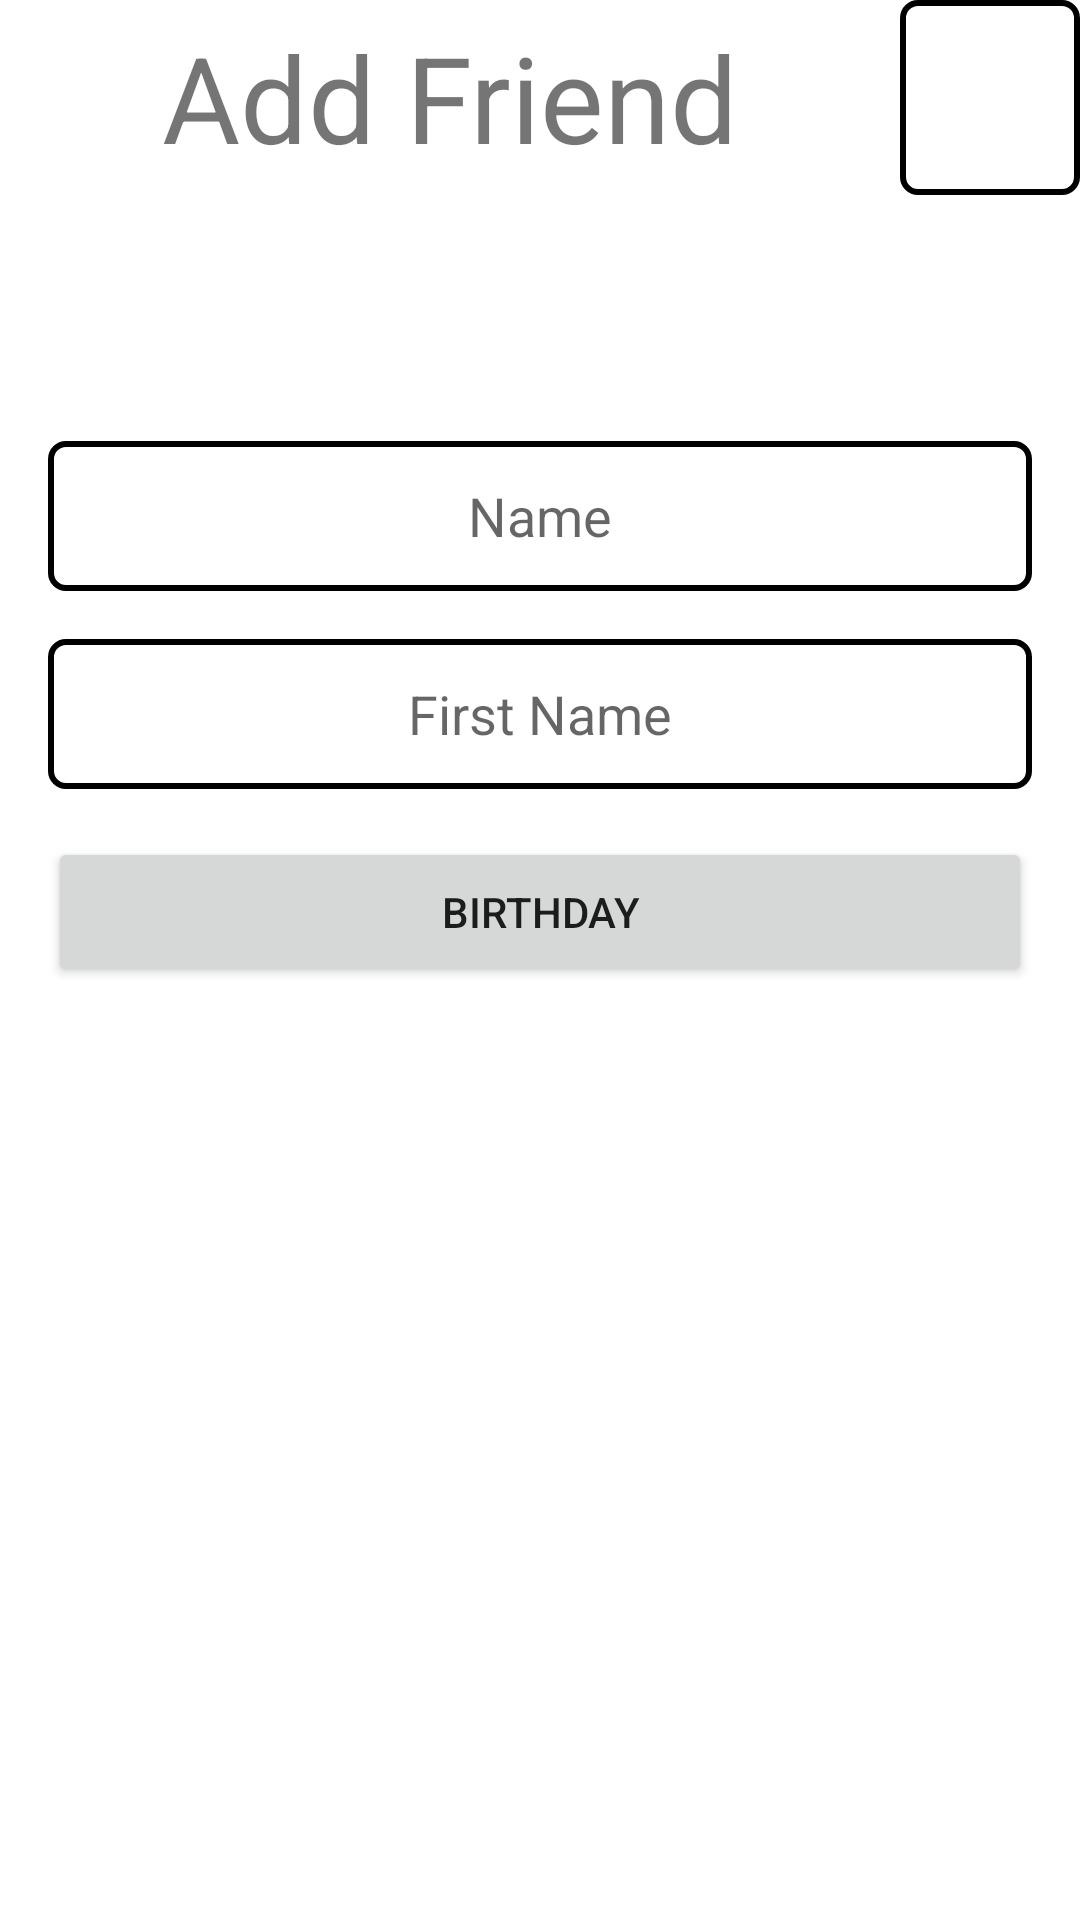

The Android layout XML behind this screen, and the referenced resources:
<!-- AndroidManifest.xml: application theme Theme.TreeOfSouls -->
<!-- res/layout/activity_add_friend.xml -->
<?xml version="1.0" encoding="utf-8"?>
<LinearLayout xmlns:android="http://schemas.android.com/apk/res/android"
    xmlns:tools="http://schemas.android.com/tools"
    android:layout_width="match_parent"
    android:layout_height="match_parent"
    tools:context=".ui.view.activity.AddCategoryActivity"
    android:orientation="vertical">

    <LinearLayout
        android:layout_width="wrap_content"
        android:layout_height="wrap_content"
        android:orientation="horizontal"
        android:layout_gravity="center_horizontal"
        android:layout_marginBottom="@dimen/title_bottom_margin">

        <TextView
            android:id="@+id/add_friend_title"
            android:layout_width="wrap_content"
            android:layout_height="wrap_content"
            android:minWidth="@dimen/title_width"
            android:minHeight="@dimen/title_height"
            android:text="@string/title_add_friend"
            android:textSize="@dimen/title_size"
            android:gravity="center"/>

        <ImageButton
            android:id="@+id/add_friend_button_validate"
            android:layout_width="wrap_content"
            android:layout_height="match_parent"
            android:layout_gravity="end"
            android:minWidth="@dimen/button_validate_width_height"
            android:minHeight="@dimen/button_validate_width_height"
            android:src="@drawable/ic_validate"
            android:background="@drawable/border"
            android:contentDescription="@string/description_button_validate"/>

    </LinearLayout>

    <ScrollView
        android:layout_width="wrap_content"
        android:layout_height="wrap_content"
        android:layout_gravity="center_horizontal">

        <LinearLayout
            android:layout_width="wrap_content"
            android:layout_height="wrap_content"
            android:orientation="vertical"
            android:layout_marginEnd="@dimen/layout_margin"
            android:layout_marginStart="@dimen/layout_margin">

            <EditText
                android:id="@+id/add_friend_name"
                android:layout_width="wrap_content"
                android:layout_height="wrap_content"
                android:layout_marginTop="@dimen/between_two_block_margin"
                android:minWidth="@dimen/add_friend_width"
                android:minHeight="@dimen/add_friend_height"
                android:hint="@string/name_hint"
                android:layout_gravity="center_horizontal"
                android:autofillHints="add_friend_name"
                android:inputType="textPersonName"
                android:background="@drawable/border"
                android:gravity="center"/>

            <EditText
                android:id="@+id/add_friend_firstname"
                android:layout_width="wrap_content"
                android:layout_height="wrap_content"
                android:layout_marginTop="@dimen/text_margin"
                android:layout_marginBottom="@dimen/text_margin"
                android:minWidth="@dimen/add_friend_width"
                android:minHeight="@dimen/add_friend_height"
                android:hint="@string/firstname_hint"
                android:layout_gravity="center_horizontal"
                android:autofillHints="add_friend_firstname"
                android:inputType="textPersonName"
                android:background="@drawable/border"
                android:gravity="center"/>

            <Button
                android:id="@+id/add_friend_button_birthday"
                android:layout_width="wrap_content"
                android:layout_height="wrap_content"
                android:minWidth="@dimen/add_friend_width"
                android:maxWidth="@dimen/add_friend_width"
                android:minHeight="@dimen/add_friend_height"
                android:maxHeight="@dimen/add_friend_height"
                android:layout_gravity="center_horizontal"
                android:text="@string/button_birthday" />

            <Button
                android:id="@+id/add_friend_button_delete"
                android:layout_width="wrap_content"
                android:layout_height="wrap_content"
                android:layout_gravity="center_horizontal"
                android:layout_marginTop="@dimen/between_two_block_margin"
                android:text="@string/add_button_delete_text"
                android:backgroundTint="@color/red"
                android:minWidth="@dimen/button_delete_width"
                android:visibility="gone"/>

        </LinearLayout>
    </ScrollView>
</LinearLayout>
<!-- resources referenced by this layout -->
<resources>
  <color name="red">#FF0000</color>
  <dimen name="add_friend_height">50sp</dimen>
  <dimen name="add_friend_width">370sp</dimen>
  <dimen name="between_two_block_margin">50sp</dimen>
  <dimen name="button_delete_width">370sp</dimen>
  <dimen name="button_validate_width_height">65sp</dimen>
  <dimen name="layout_margin">16sp</dimen>
  <dimen name="text_margin">16sp</dimen>
  <dimen name="title_bottom_margin">32sp</dimen>
  <dimen name="title_height">65sp</dimen>
  <dimen name="title_size">40sp</dimen>
  <dimen name="title_width">300sp</dimen>
  <!-- drawable border (drawable) -->
  <?xml version="1.0" encoding="utf-8"?>
  <shape xmlns:android="http://schemas.android.com/apk/res/android">
  
      <solid android:color="@android:color/transparent" />
      <stroke android:width="2dip" android:color="@color/black"/>
      <corners android:radius="5sp"/>
  
  </shape>
  <string name="add_button_delete_text">Delete</string>
  <string name="button_birthday">Birthday</string>
  <string name="description_button_validate">Validate</string>
  <string name="firstname_hint">First Name</string>
  <string name="name_hint">Name</string>
  <string name="title_add_friend">Add Friend</string>
  <style name="Theme.TreeOfSouls" parent="Theme.MaterialComponents.DayNight.DarkActionBar">
          
          <item name="colorPrimary">@color/purple_500</item>
          <item name="colorPrimaryVariant">@color/purple_700</item>
          <item name="colorOnPrimary">@color/white</item>
          
          <item name="colorSecondary">@color/teal_200</item>
          <item name="colorSecondaryVariant">@color/teal_700</item>
          <item name="colorOnSecondary">@color/white</item>
          
          <item name="android:statusBarColor" tools:targetApi="l">?attr/colorPrimaryVariant</item>
          
          <item name="colorControlNormal">@android:color/white</item>
  
          <item name="titleTextColor">@color/white</item>
      </style>
  <color name="black">#FF000000</color>
  <color name="purple_500">#FF6200EE</color>
  <color name="purple_700">#FF3700B3</color>
  <color name="white">#FFFFFFFF</color>
  <color name="teal_200">#FF03DAC5</color>
  <color name="teal_700">#FF018786</color>
</resources>
